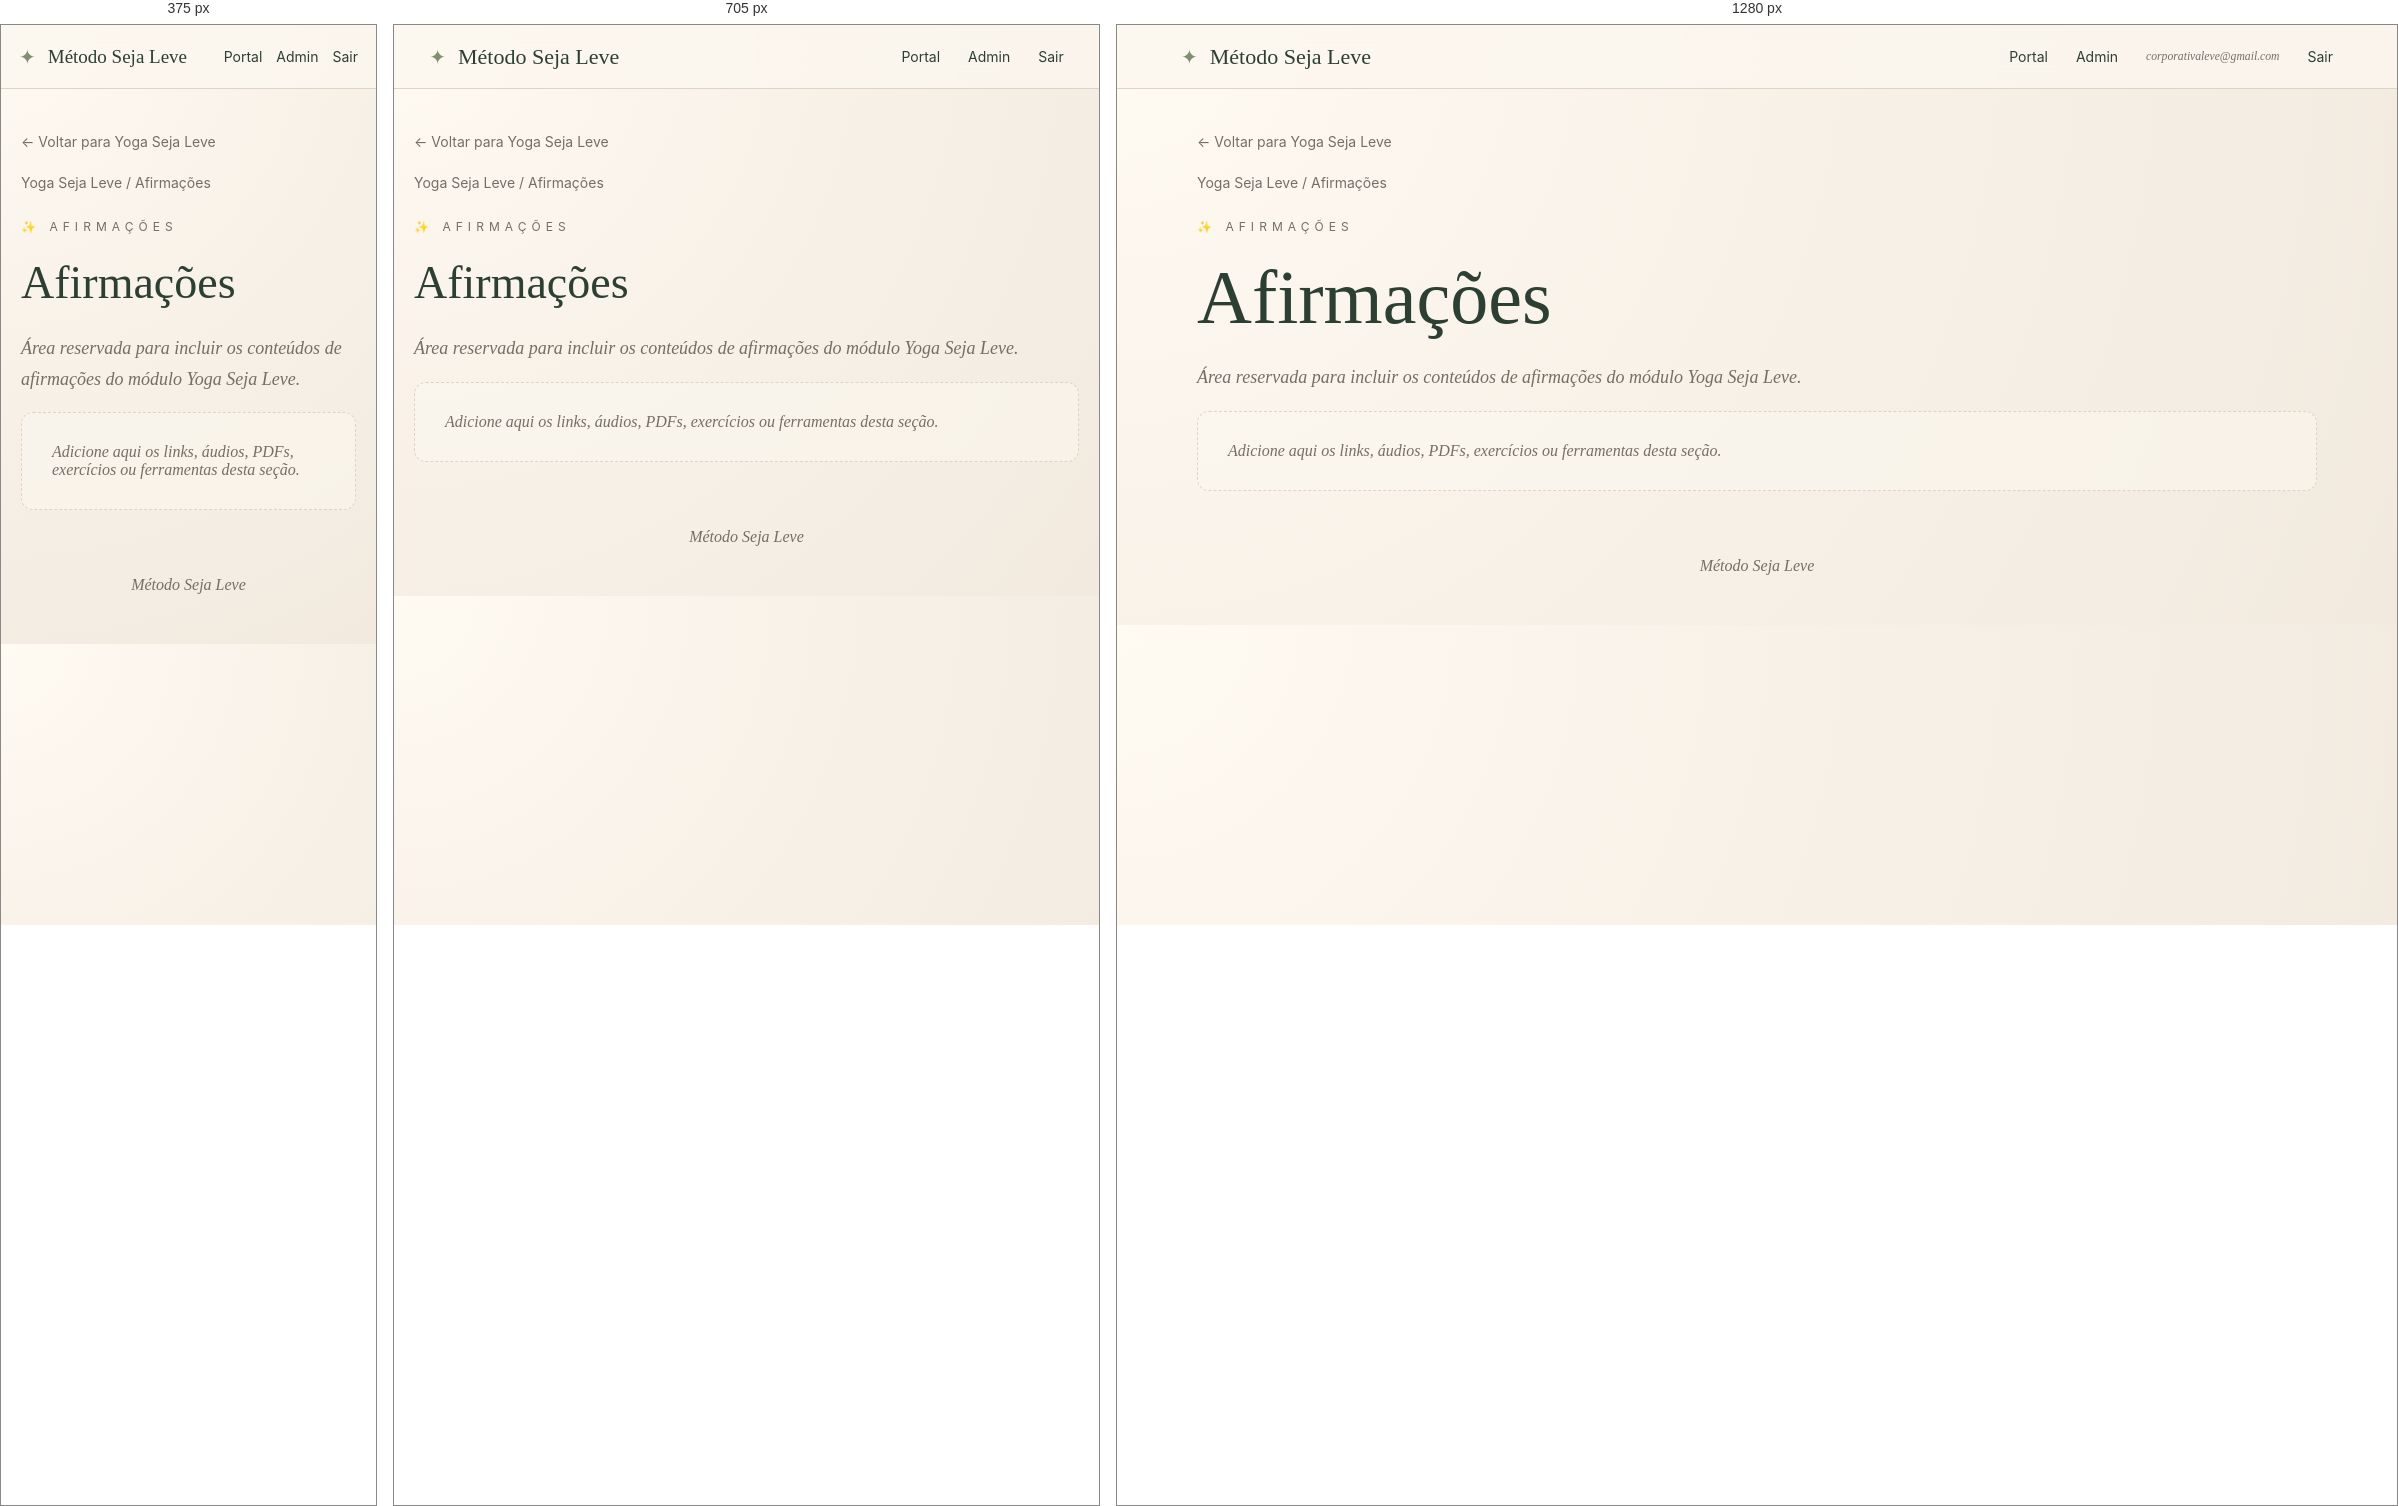
Rendered at 375 px, 705 px and 1280 px, left to right.

<!-- file: index.html -->
<!DOCTYPE html><html lang="pt-BR"><head><meta charset="UTF-8"><meta name="viewport" content="width=device-width, initial-scale=1.0"><meta name="description" content="Método Seja Leve"><link rel="stylesheet" href="/assets/css/style.css"><title>Afirmações | Yoga Seja Leve</title></head><body><header class="topbar"><a class="brand" href="/"><span class="brand-mark">✦</span><span>Método Seja Leve</span></a><nav class="nav"><a href="/">Portal</a><a href="#">Admin</a><small>corporativaleve@gmail.com</small><a href="#">Sair</a></nav></header><main class="container"><section class="page-hero"><a class="back" href="/yoga/">← Voltar para Yoga Seja Leve</a><div class="breadcrumb">Yoga Seja Leve / Afirmações</div><div class="eyebrow">✨ Afirmações</div><h1>Afirmações</h1><p class="lead">Área reservada para incluir os conteúdos de afirmações do módulo Yoga Seja Leve.</p><div class="empty">Adicione aqui os links, áudios, PDFs, exercícios ou ferramentas desta seção.</div></section></main><footer class="footer">Método Seja Leve</footer></body></html>

/* @media block from style.css */
@media(max-width:850px){.module-grid{grid-template-columns:1fr 1fr}.nav small{display:none}.hero h1,.page-hero h1{font-size:46px}}

/* @media block from style.css */
@media(max-width:560px){.topbar{padding:0 18px}.nav{gap:14px}.module-grid{grid-template-columns:1fr}.hero{padding-top:48px}.brand{font-size:19px}.content-link{font-size:18px;padding:18px}}